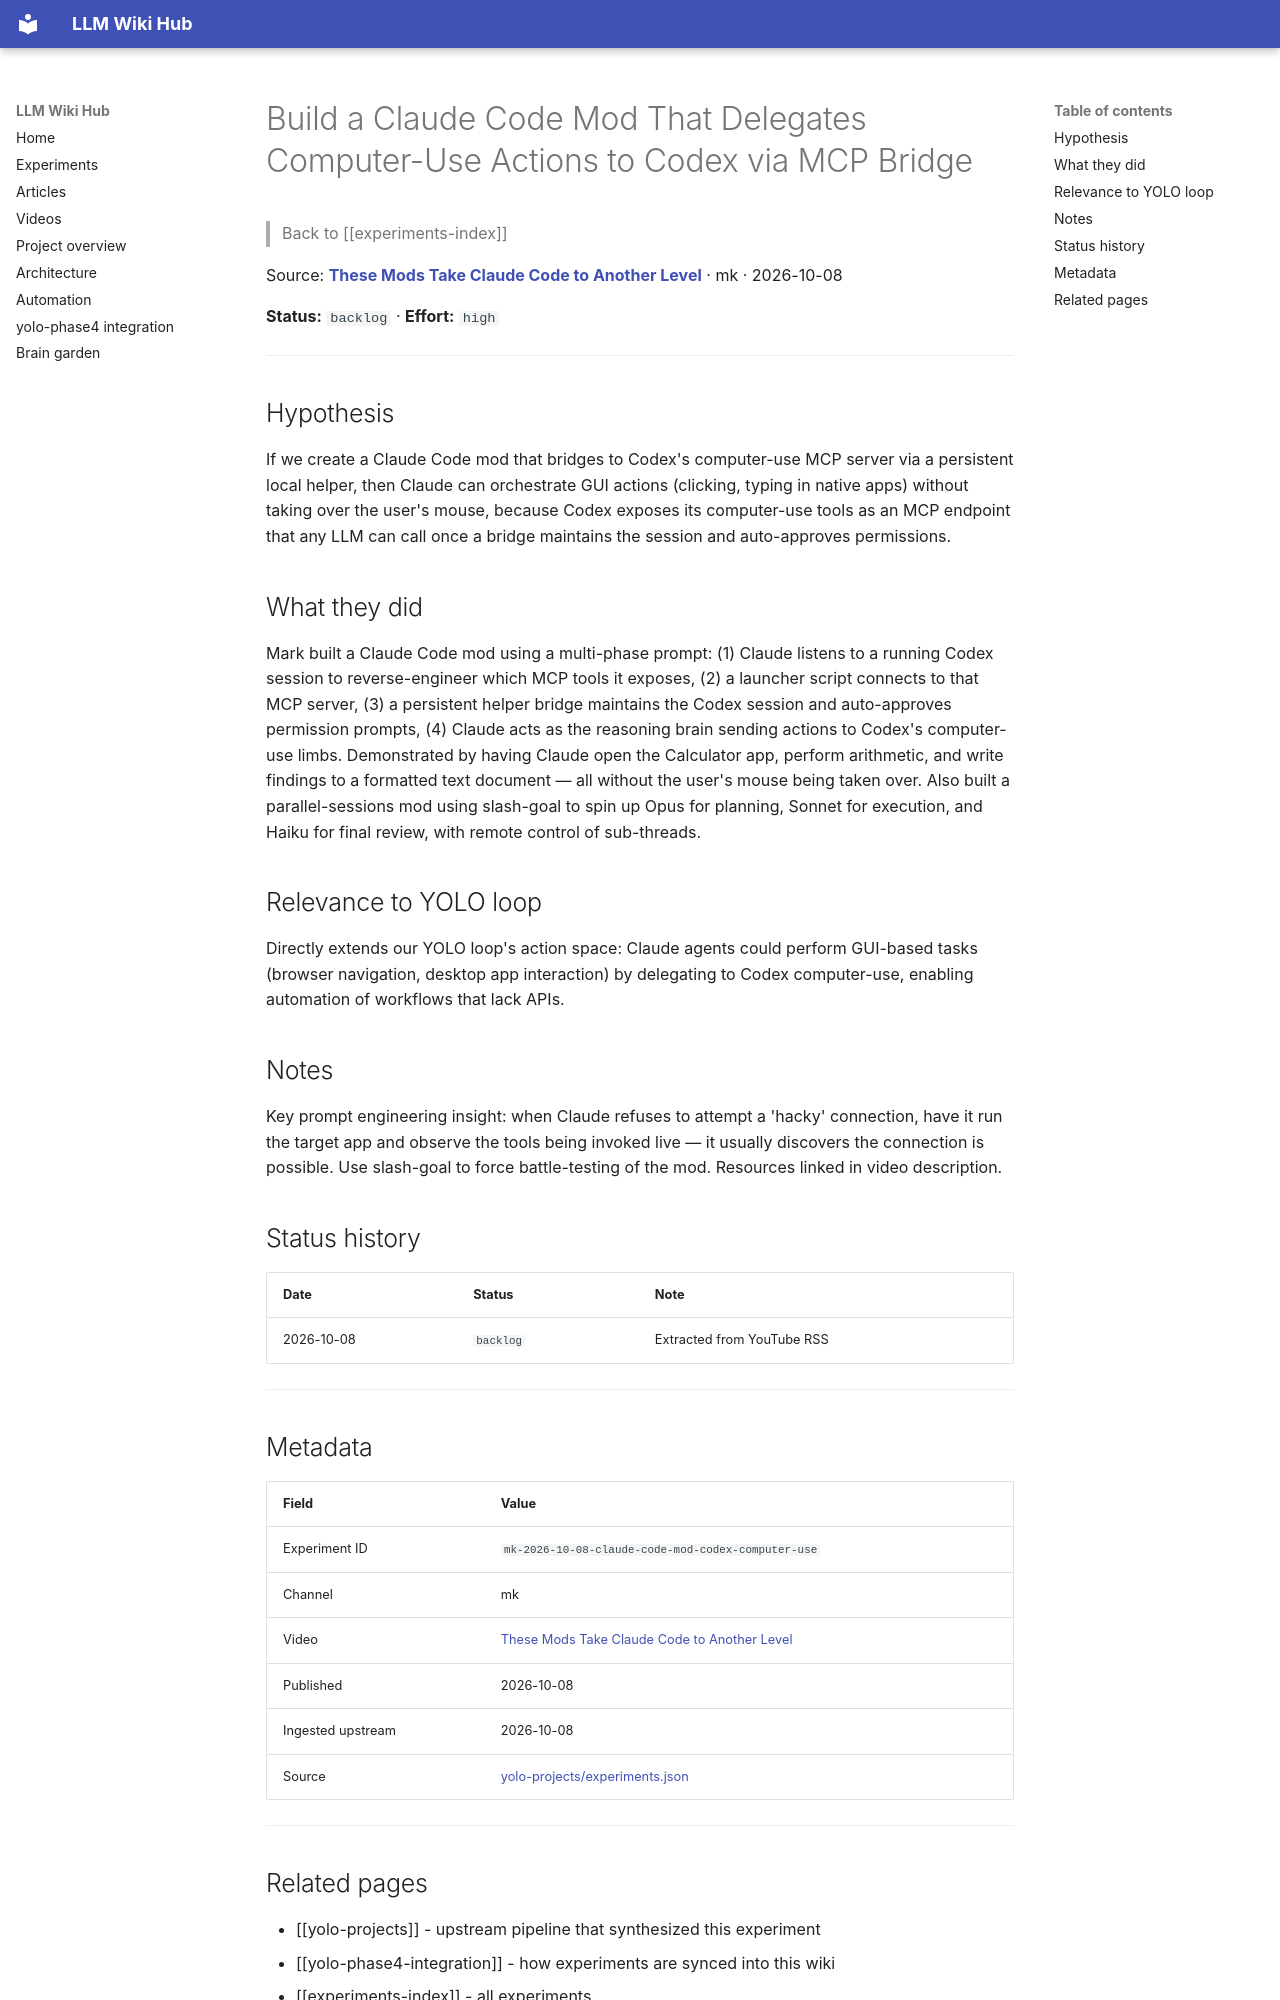

repository: Anguijm/llm-wiki-hub · page: experiments/mk-2026-10-08-claude-code-mod-codex-computer-use/index.html · generator: mkdocs

# Build a Claude Code Mod That Delegates Computer-Use Actions to Codex via MCP Bridge

> Back to [[experiments-index]]

Source: **[These Mods Take Claude Code to Another Level](https://www.youtube.com/watch?v=UcvD53jqHRU)** · mk · 2026-10-08

**Status:** `backlog` · **Effort:** `high`

---

## Hypothesis

If we create a Claude Code mod that bridges to Codex's computer-use MCP server via a persistent local helper, then Claude can orchestrate GUI actions (clicking, typing in native apps) without taking over the user's mouse, because Codex exposes its computer-use tools as an MCP endpoint that any LLM can call once a bridge maintains the session and auto-approves permissions.

## What they did

Mark built a Claude Code mod using a multi-phase prompt: (1) Claude listens to a running Codex session to reverse-engineer which MCP tools it exposes, (2) a launcher script connects to that MCP server, (3) a persistent helper bridge maintains the Codex session and auto-approves permission prompts, (4) Claude acts as the reasoning brain sending actions to Codex's computer-use limbs. Demonstrated by having Claude open the Calculator app, perform arithmetic, and write findings to a formatted text document — all without the user's mouse being taken over. Also built a parallel-sessions mod using slash-goal to spin up Opus for planning, Sonnet for execution, and Haiku for final review, with remote control of sub-threads.

## Relevance to YOLO loop

Directly extends our YOLO loop's action space: Claude agents could perform GUI-based tasks (browser navigation, desktop app interaction) by delegating to Codex computer-use, enabling automation of workflows that lack APIs.

## Notes

Key prompt engineering insight: when Claude refuses to attempt a 'hacky' connection, have it run the target app and observe the tools being invoked live — it usually discovers the connection is possible. Use slash-goal to force battle-testing of the mod. Resources linked in video description.

## Status history

| Date | Status | Note |
|---|---|---|
| 2026-10-08 | `backlog` | Extracted from YouTube RSS |

---

## Metadata

| Field | Value |
|---|---|
| Experiment ID | `mk-2026-10-08-claude-code-mod-codex-computer-use` |
| Channel | mk |
| Video | [These Mods Take Claude Code to Another Level](https://www.youtube.com/watch?v=UcvD53jqHRU) |
| Published | 2026-10-08 |
| Ingested upstream | 2026-10-08 |
| Source | [yolo-projects/experiments.json](https://github.com/Anguijm/yolo-projects/blob/main/experiments.json) |

---
